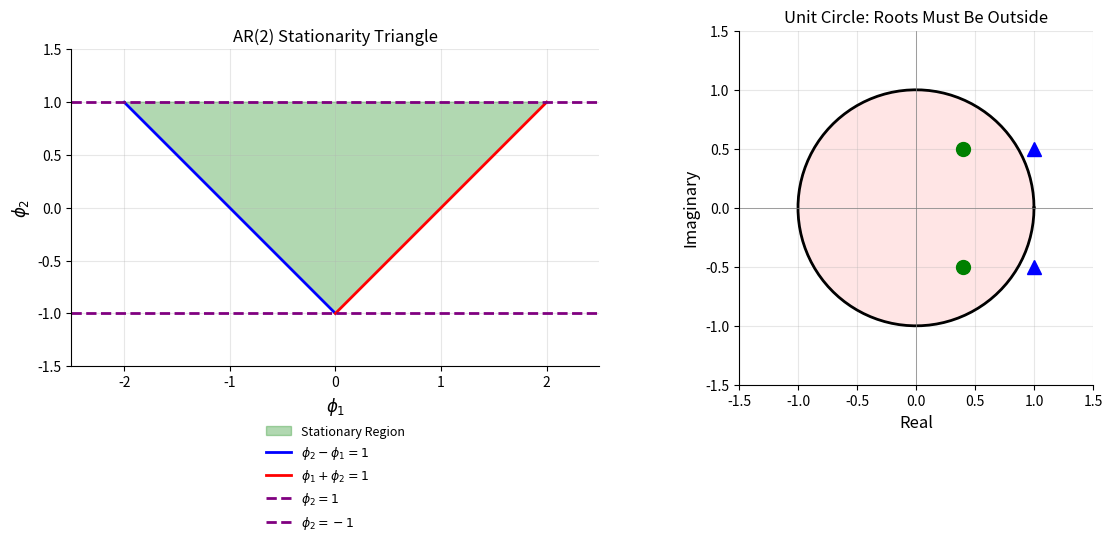

The matplotlib source for this figure: (Note: this script raises an exception after producing the figure.)
"""
TSA_ch2_stationarity
====================
Visualize stationarity conditions for AR(2) processes.

Description:
- Plot AR(2) stationarity triangle
- Visualize unit circle condition
- Show characteristic roots
"""

import numpy as np
import matplotlib.pyplot as plt

# --- Standard chart style ---
plt.rcParams['figure.facecolor'] = 'none'
plt.rcParams['axes.facecolor'] = 'none'
plt.rcParams['savefig.facecolor'] = 'none'
plt.rcParams['savefig.transparent'] = True
plt.rcParams['axes.grid'] = False
plt.rcParams['axes.spines.top'] = False
plt.rcParams['axes.spines.right'] = False


# Create stationarity triangle
fig, axes = plt.subplots(1, 2, figsize=(12, 5))

# Plot 1: Stationarity triangle
ax1 = axes[0]
phi1 = np.linspace(-2, 2, 400)

# Boundary conditions for AR(2) stationarity
# 1) phi1 + phi2 < 1  => phi2 < 1 - phi1
# 2) phi2 - phi1 < 1  => phi2 < 1 + phi1
# 3) |phi2| < 1       => -1 < phi2 < 1

# Fill stationary region
vertices = np.array([[-2, 1], [0, -1], [2, 1], [-2, 1]])
ax1.fill(vertices[:, 0], vertices[:, 1], alpha=0.3, color='green', label='Stationary Region')
ax1.plot([-2, 0], [1, -1], 'b-', linewidth=2, label=r'$\phi_2 - \phi_1 = 1$')
ax1.plot([0, 2], [-1, 1], 'r-', linewidth=2, label=r'$\phi_1 + \phi_2 = 1$')
ax1.axhline(y=1, color='purple', linestyle='--', linewidth=2, label=r'$\phi_2 = 1$')
ax1.axhline(y=-1, color='purple', linestyle='--', linewidth=2, label=r'$\phi_2 = -1$')
ax1.set_xlim(-2.5, 2.5)
ax1.set_ylim(-1.5, 1.5)
ax1.set_xlabel(r'$\phi_1$', fontsize=12)
ax1.set_ylabel(r'$\phi_2$', fontsize=12)
ax1.set_title('AR(2) Stationarity Triangle', fontsize=12)
ax1.legend(loc='upper center', bbox_to_anchor=(0.5, -0.15), frameon=False, fontsize=9)
ax1.grid(True, alpha=0.3)
ax1.set_aspect('equal')

# Plot 2: Unit circle
ax2 = axes[1]
theta = np.linspace(0, 2*np.pi, 100)
ax2.plot(np.cos(theta), np.sin(theta), 'k-', linewidth=2, label='Unit Circle')
ax2.fill(np.cos(theta), np.sin(theta), alpha=0.1, color='red')

# Example roots
roots_stationary = [0.4 + 0.5j, 0.4 - 0.5j]
roots_nonstationary = [0.8 + 0.4j, 0.8 - 0.4j]

for r in roots_stationary:
    ax2.plot(r.real, r.imag, 'go', markersize=10, label='Stationary (|z|<1)')
for r in roots_nonstationary:
    inv_r = 1/r
    ax2.plot(inv_r.real, inv_r.imag, 'b^', markersize=10, label='Char. root outside')

ax2.set_xlim(-1.5, 1.5)
ax2.set_ylim(-1.5, 1.5)
ax2.set_xlabel('Real', fontsize=12)
ax2.set_ylabel('Imaginary', fontsize=12)
ax2.set_title('Unit Circle: Roots Must Be Outside', fontsize=12)
ax2.axhline(y=0, color='gray', linewidth=0.5)
ax2.axvline(x=0, color='gray', linewidth=0.5)
ax2.grid(True, alpha=0.3)
ax2.set_aspect('equal')

plt.tight_layout()
plt.savefig('../../charts/ch2_ar2_stationarity.pdf', bbox_inches='tight', transparent=True)
plt.show()

print("AR(2) Stationarity Conditions:")
print("  1. phi1 + phi2 < 1")
print("  2. phi2 - phi1 < 1")
print("  3. |phi2| < 1")
